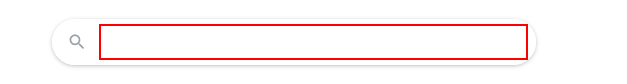
Task: CTSFirst
Workflow: WeatherForcast

Step 1: type "Weather Mumbai" into the text box 'q'
